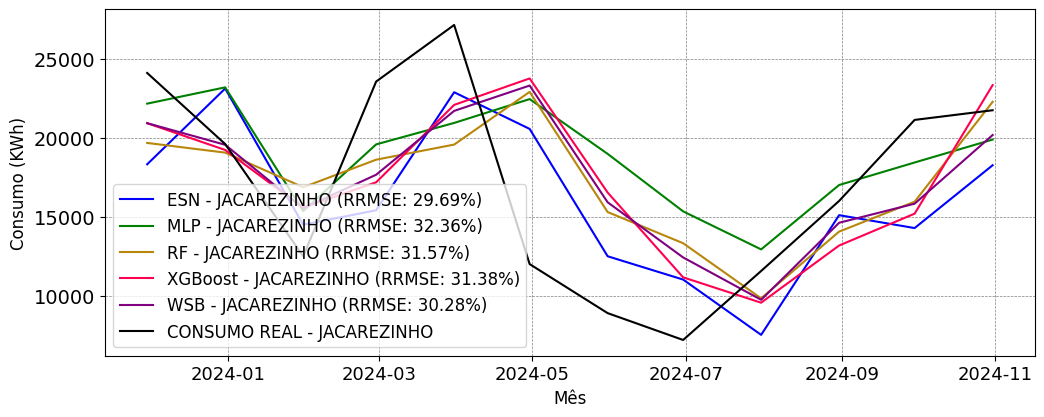

Values plotted in this chart, from the file beside it:
; MAPE; RRMSE
ESN; 0.3009; 0.2969
MLP; 0.3669; 0.3236
RF; 0.338; 0.3157
XGBoost; 0.3278; 0.3138
WSB; 0.3199; 0.3028
